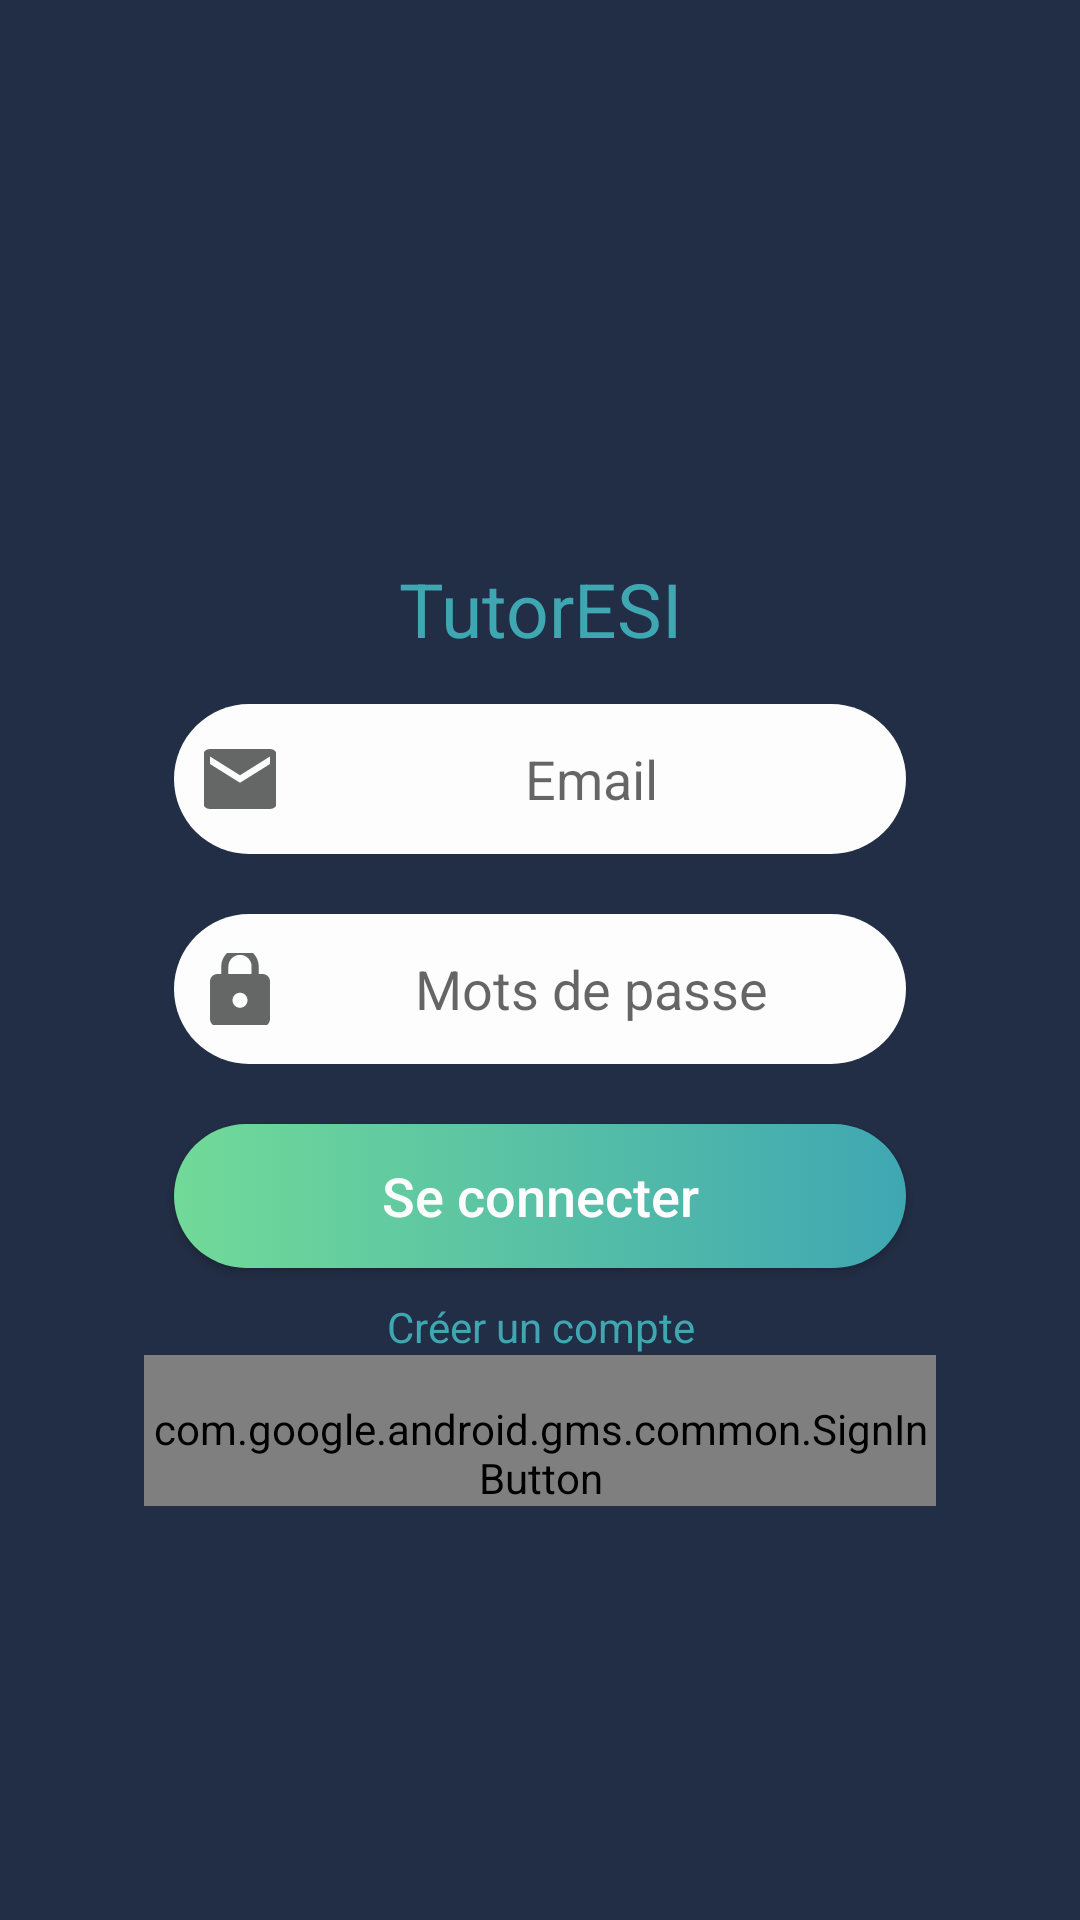

Here is an Android app screen rendered from its layout file. Give the layout XML and the strings, colors and styles it references.
<!-- AndroidManifest.xml: application theme AppTheme -->
<!-- res/layout/activity_login.xml -->
<?xml version="1.0" encoding="utf-8"?>
<RelativeLayout xmlns:android="http://schemas.android.com/apk/res/android"
    xmlns:app="http://schemas.android.com/apk/res-auto"
    xmlns:tools="http://schemas.android.com/tools"
    android:id="@+id/activity_login"
    android:layout_width="match_parent"
    android:layout_height="match_parent"
    android:paddingBottom="100dp"
    android:paddingLeft="48dp"
    android:paddingRight="48dp"
    android:paddingTop="80dp"
    android:background="@color/colorPrimary"
    tools:context=".LoginActivity">

    <LinearLayout
        android:layout_width="match_parent"
        android:layout_height="match_parent"
        android:layout_centerVertical="true"
        android:layout_centerHorizontal="true"
        android:orientation="vertical">

        <ImageView
            android:id="@+id/imageView"
            android:layout_width="match_parent"
            android:layout_height="0dp"
            android:layout_weight="1"
            android:layout_margin="5dp"
            app:srcCompat="@drawable/logo" />

        <TextView
            android:id="@+id/textView2"
            android:layout_margin="5dp"

            style="@style/textView_style"
            android:textSize="25dp"
            android:text="TutorESI" />

        <EditText
            style="@style/editText_style"
            android:hint="Email"
            android:id="@+id/input_email_login"
            android:paddingLeft="10dp"
            android:drawableLeft="@drawable/ic_action_user"
            android:inputType="textEmailAddress" />

        <EditText
            android:id="@+id/input_password_login"
            android:hint="Mots de passe"
            android:drawableLeft="@drawable/ic_action_password"
            style="@style/editText_style"
            android:paddingLeft="10dp"
            android:inputType="textPassword" />

        <Button
            android:id="@+id/btn_login"
            style="@style/button_style"
            android:text="@string/login_msg" />

        <TextView
            android:id="@+id/create_account"
            style="@style/textView_style"
            android:text="@string/create_account" />

        <com.google.android.gms.common.SignInButton
            android:id="@+id/sign_in_button"
            android:layout_width="match_parent"
            android:layout_gravity="center"
            android:layout_height="wrap_content"
            android:paddingTop="15dp"/>

        <ProgressBar
            android:id="@+id/login_progressBar"
            android:layout_width="match_parent"
            android:layout_height="wrap_content"
            android:visibility="invisible" />
    </LinearLayout>
</RelativeLayout>
<!-- resources referenced by this layout -->
<resources>
  <color name="colorPrimary">#222E45</color>
  <!-- drawable ic_action_user (drawable-anydpi) -->
  <vector xmlns:android="http://schemas.android.com/apk/res/android"
      android:width="24dp"
      android:height="24dp"
      android:viewportWidth="19.2"
      android:viewportHeight="19.2"
      android:tint="#3E4141"
      android:alpha="0.8">
    <group android:translateX="-2.4"
        android:translateY="-2.4">
        <path
            android:fillColor="#FF000000"
            android:pathData="M20,4L4,4c-1.1,0 -1.99,0.9 -1.99,2L2,18c0,1.1 0.9,2 2,2h16c1.1,0 2,-0.9 2,-2L22,6c0,-1.1 -0.9,-2 -2,-2zM20,8l-8,5 -8,-5L4,6l8,5 8,-5v2z"/>
    </group>
  </vector>
  <string name="create_account">Créer un compte</string>
  <string name="login_msg">Se connecter</string>
  <style name="button_style">
          <item name="android:background">@drawable/button_background</item>
          <item name="android:layout_margin">10dp</item>
          <item name="android:layout_width">match_parent</item>
          <item name="android:layout_height">wrap_content</item>
          <item name="android:textColor">#FDFDFE</item>
          <item name="android:textAllCaps">false</item>
          <item name="android:textSize">18sp</item>
      </style>
  <style name="editText_style">
          <item name="android:gravity">center</item>
          <item name="android:background">@drawable/edit_background</item>
          <item name="android:layout_width">match_parent</item>
          <item name="android:layout_height">wrap_content</item>
          <item name="android:layout_margin">10dp</item>
          <item name="android:ems">10</item>
      </style>
  <style name="textView_style">
          <item name="android:gravity">center</item>
          <item name="android:textColor">@color/colorPrimaryDark</item>
          <item name="android:layout_width">match_parent</item>
          <item name="android:layout_height">wrap_content</item>
       </style>
  <style name="AppTheme" parent="Theme.AppCompat.Light.NoActionBar">
          
          <item name="colorPrimary">@color/colorPrimary</item>
          <item name="colorPrimaryDark">@color/colorPrimaryDark</item>
          <item name="colorAccent">@color/colorAccent</item>
          <item name="android:windowAnimationStyle">@style/ActivityAnimations</item>
      </style>
  <!-- drawable button_background (drawable) -->
  <?xml version="1.0" encoding="utf-8" ?>
  <selector xmlns:android="http://schemas.android.com/apk/res/android">
      <item >
          <shape android:shape="rectangle">
              <corners android:radius="50dp"/>
              <solid android:color="#FDFDFE"/>
              <size android:height="25dp"/>
              <gradient android:startColor="#71DA98" android:endColor="@color/colorPrimaryDark"/>
          </shape>
      </item>
  </selector>
  <!-- drawable edit_background (drawable) -->
  <?xml version="1.0" encoding="utf-8" ?>
  <selector xmlns:android="http://schemas.android.com/apk/res/android">
      <item >
          <shape android:shape="rectangle">
              <corners android:radius="50dp"/>
                  <solid android:color="#FDFDFE"/>
              <size android:height="50dp"/>
          </shape>
      </item>
  </selector>
  <color name="colorPrimaryDark">#3FA7B2</color>
  <color name="colorAccent">#D81B60</color>
  <style name="ActivityAnimations" parent="@android:style/Animation.Activity">
          <item name="android:activityOpenEnterAnimation">@anim/fade_in</item>
          <item name="android:activityOpenExitAnimation">@anim/fade_out</item>
          <item name="android:activityCloseEnterAnimation">@anim/fade_in</item>
          <item name="android:activityCloseExitAnimation">@anim/fade_out</item>
      </style>
</resources>
